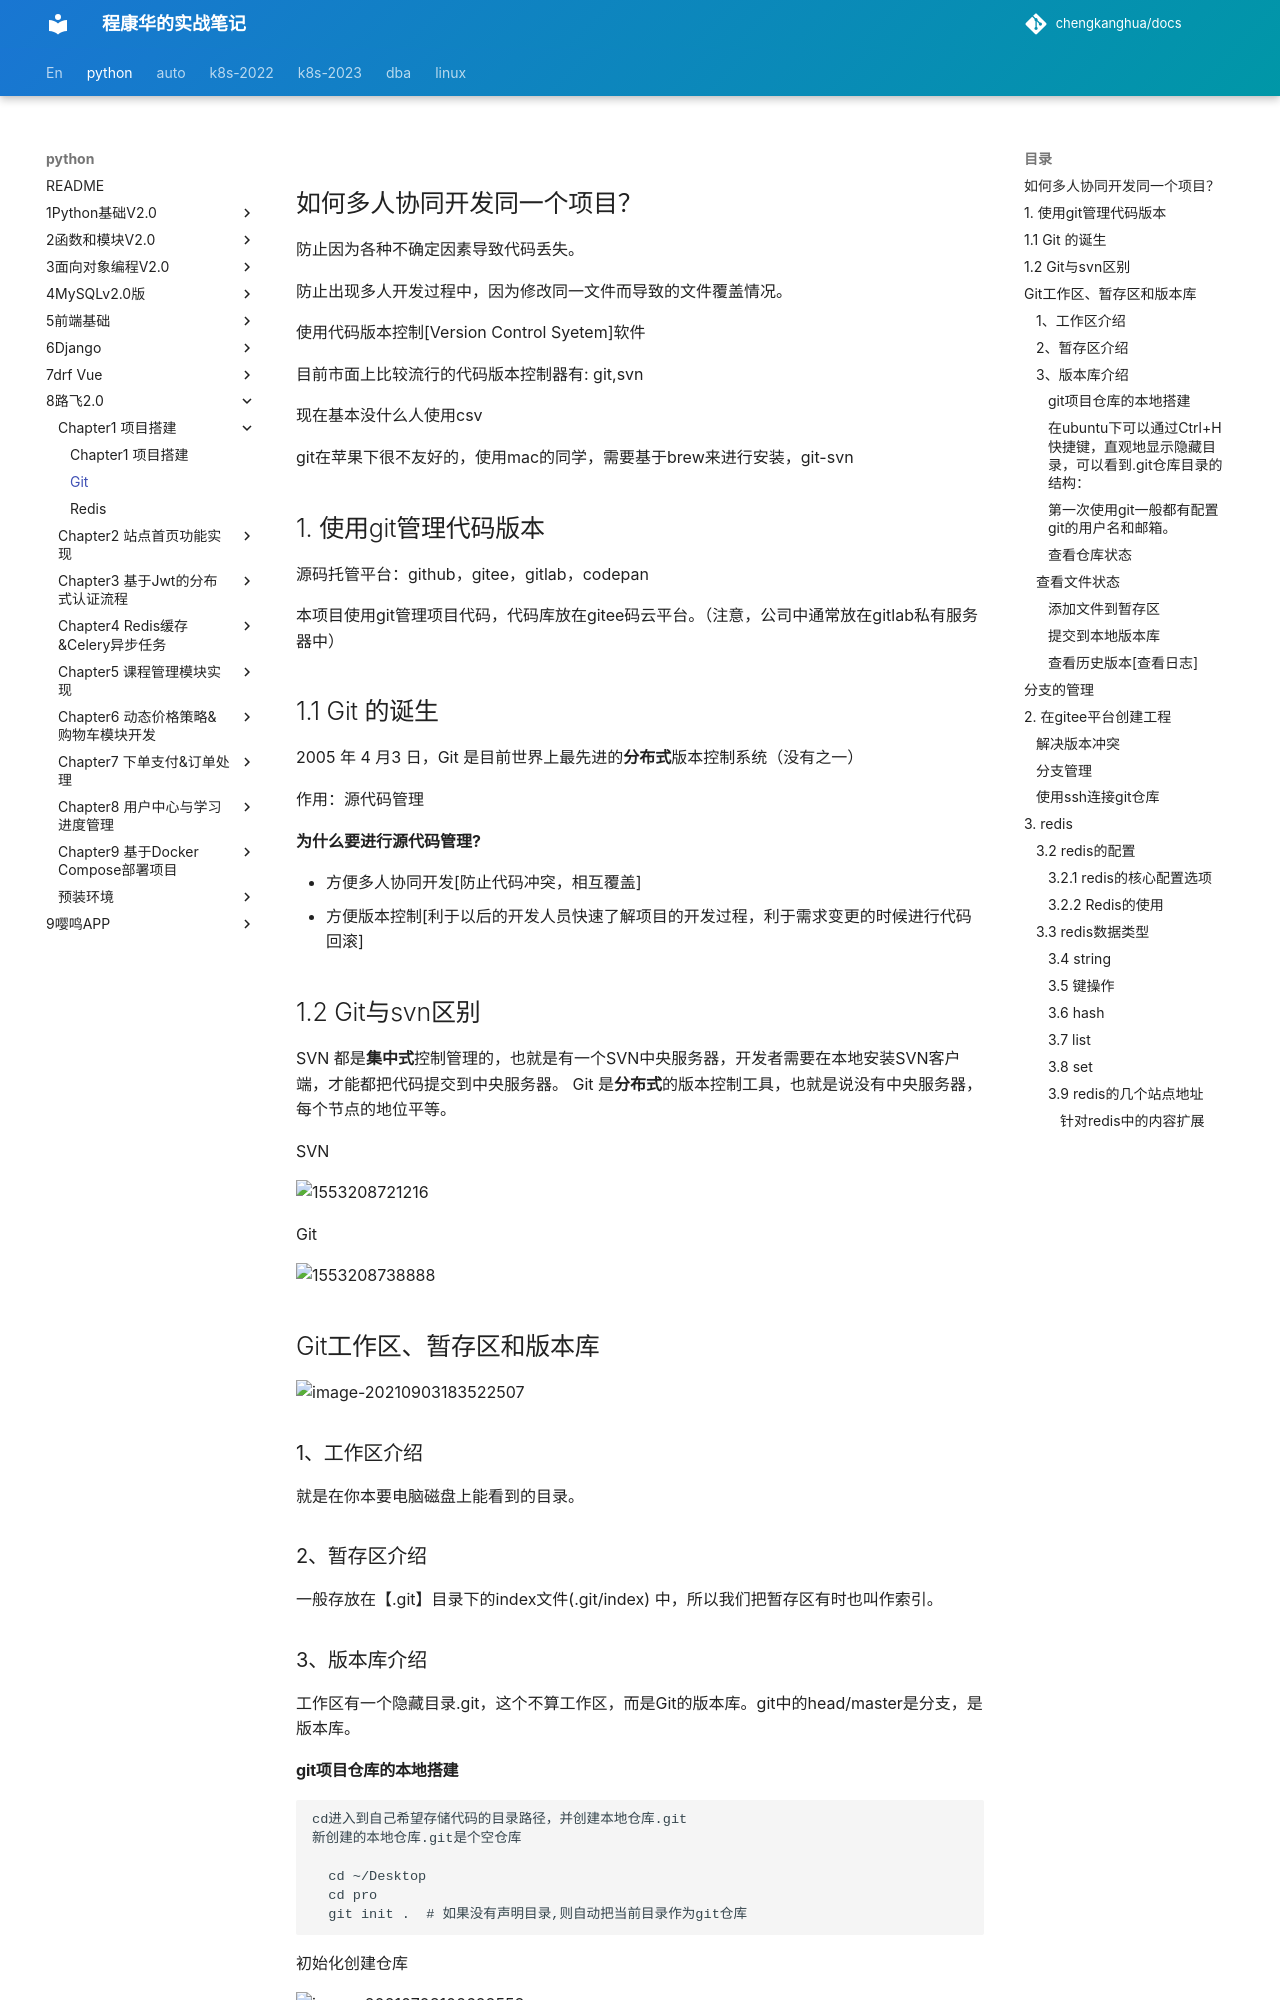

repository: chengkanghua/docs · page: python/8路飞2.0/chapter1-项目搭建/素材/git.html · generator: mkdocs

## 如何多人协同开发同一个项目？

防止因为各种不确定因素导致代码丢失。

防止出现多人开发过程中，因为修改同一文件而导致的文件覆盖情况。



使用代码版本控制[Version Control Syetem]软件

目前市面上比较流行的代码版本控制器有: git,svn

现在基本没什么人使用csv

git在苹果下很不友好的，使用mac的同学，需要基于brew来进行安装，git-svn

## 1. 使用git管理代码版本

源码托管平台：github，gitee，gitlab，codepan

本项目使用git管理项目代码，代码库放在gitee码云平台。（注意，公司中通常放在gitlab私有服务器中）



## 1.1 Git 的诞生

2005 年 4 月3 日，Git 是目前世界上最先进的**分布式**版本控制系统（没有之一）

作用：源代码管理

**为什么要进行源代码管理?**

- 方便多人协同开发[防止代码冲突，相互覆盖]
- 方便版本控制[利于以后的开发人员快速了解项目的开发过程，利于需求变更的时候进行代码回滚]



## 1.2 Git与svn区别

SVN 都是**集中式**控制管理的，也就是有一个SVN中央服务器，开发者需要在本地安装SVN客户端，才能都把代码提交到中央服务器。
Git 是**分布式**的版本控制工具，也就是说没有中央服务器，每个节点的地位平等。

SVN

![1553208721216](assets/1553208721216.png)

Git

![1553208738888](assets/1553208738888.png)

## Git工作区、暂存区和版本库

![image-20210903183522507](assets/image-20210903183522507.png)



### 1、工作区介绍

就是在你本要电脑磁盘上能看到的目录。

### 2、暂存区介绍

一般存放在【.git】目录下的index文件(.git/index) 中，所以我们把暂存区有时也叫作索引。

### 3、版本库介绍

工作区有一个隐藏目录.git，这个不算工作区，而是Git的版本库。git中的head/master是分支，是版本库。



#### git项目仓库的本地搭建

```
cd进入到自己希望存储代码的目录路径，并创建本地仓库.git
新创建的本地仓库.git是个空仓库

  cd ~/Desktop
  cd pro
  git init .  # 如果没有声明目录,则自动把当前目录作为git仓库
```

初始化创建仓库

![image-20210708102628558](assets/image-20210708102628558.png)
